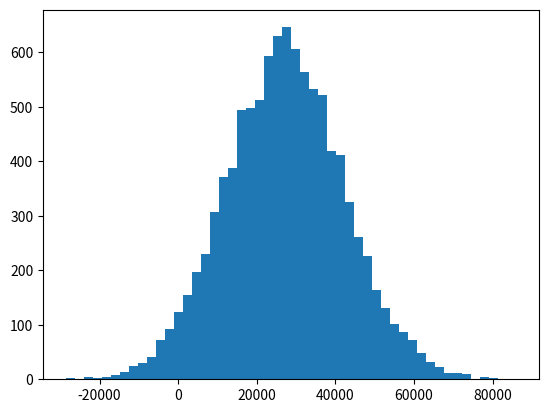

Here is the Python script that generated this plot:
import numpy as np;
import matplotlib.pyplot as plt

#use the np module to generate 10,000 random data with normal distribution 
#with the mean of 27,000, with standard deviation of 15,000
incomes = np.random.normal(27000, 15000, 10000)

print(np.mean(incomes))

#generate a histogram with 50 strips
plt.hist(incomes,50)
plt.show()